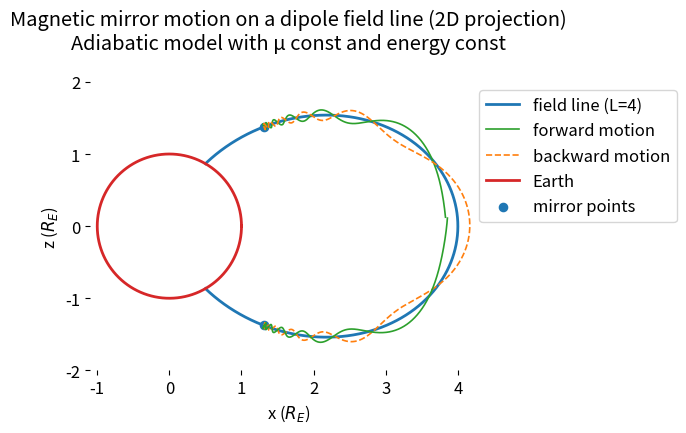

Here is the Python script that generated this plot:
"""
This script visualizes charged particle motion along a dipole field 
line + adiabatic mirror model in the meridional plane (x,z)

We use: 

Normalized units:
  Earth radius R_E = 1
  Equatorial surface field B_E = 1

Dipole magnitude along an L-shell:
  B(λ,L) = (1/L^3) * sqrt(1 + 3 sin^2 λ) / cos^6 λ

1st adiabatic invariant:
  μ = m v_perp^2 / (2 B) = const
so:
  v_perp(λ) = sqrt(2 μ B(λ) / m)

Energy conservation:
  v^2 = v_perp^2 + v_par^2

Mirror point where v_par = 0  <=>  v_perp = v

As integrator, we use explicit Euler for the guiding center motion along the
field line and for the gyro phase evolution. At the mirror points, we reflect
the parallel velocity.

author: Fabrizio Musacchio
date: Jul 2020
"""
# %% IMPORTS
import numpy as np
import matplotlib.pyplot as plt
# remove spines right and top for better aesthetics
plt.rcParams['axes.spines.right'] = False
plt.rcParams['axes.spines.top'] = False
plt.rcParams['axes.spines.left'] = False
plt.rcParams['axes.spines.bottom'] = False
plt.rcParams.update({'font.size': 12})
# %% FUNCTIONS TO CALCULATE FIELD, POSITIONS, ETC.
def r_of_lambda(L, lam):
    return L * (np.cos(lam)**2)

def dipole_Bmag(L, lam):
    c = np.cos(lam)
    s = np.sin(lam)
    return (1.0 / L**3) * np.sqrt(1.0 + 3.0*s*s) / (c**6)

def xyz_on_fieldline(L, lam):
    # Meridional plane y=0, magnetic latitude λ
    # colatitude θ = π/2 - λ
    # x = r sinθ = r cosλ
    # z = r cosθ = r sinλ
    r = r_of_lambda(L, lam)
    x = r * np.cos(lam)
    z = r * np.sin(lam)
    return x, z

def ds_dlambda(L, lam):
    # Arc length along field line in meridional plane:
    # ds^2 = dr^2 + (r dθ)^2, with θ = π/2 - λ => dθ = -dλ
    r = r_of_lambda(L, lam)
    dr = -2.0 * L * np.cos(lam) * np.sin(lam)
    return np.sqrt(dr*dr + r*r)

def unit_tangent_and_normal(L, lam):
    # Numerical tangent on the field line and in-plane normal
    eps = 1e-6
    x1, z1 = xyz_on_fieldline(L, lam - eps)
    x2, z2 = xyz_on_fieldline(L, lam + eps)
    tx, tz = (x2 - x1), (z2 - z1)
    tnorm = np.sqrt(tx*tx + tz*tz) + 1e-15
    tx, tz = tx/tnorm, tz/tnorm
    nx, nz = -tz, tx
    return (tx, tz), (nx, nz)

def find_mirror_latitude(L, alpha_eq, lam_max=1.2):
    # Condition from μ const:
    # B(λ_m) = B_eq / sin^2(alpha_eq)
    Beq = dipole_Bmag(L, 0.0)
    target = Beq / (np.sin(alpha_eq)**2)

    lams = np.linspace(0.0, lam_max, 20001)
    Bvals = dipole_Bmag(L, lams)
    idx = np.argmax(Bvals >= target)

    if Bvals[idx] < target:
        raise RuntimeError("No mirror point found: pitch angle too small or lam_max too low.")

    lam1, lam2 = lams[idx-1], lams[idx]
    B1, B2 = Bvals[idx-1], Bvals[idx]
    return lam1 + (target - B1) * (lam2 - lam1) / (B2 - B1 + 1e-15)

# %% MAIN SCRIPT

# parameters we can set:
L = 4.0                          # L-shell
alpha_eq = np.deg2rad(15.0)      # equatorial pitch angle; larger => mirror point closer to equator
v_total = 1.0                    # total speed (normalized)
m = 3.0
q = 300.0                       # large q/m => small gyroradius in normalized units

# derived constants (do not change!; calculates initial mu and mirror latitude):
Beq = dipole_Bmag(L, 0.0)
vperp_eq = v_total * np.sin(alpha_eq)
mu = 0.5 * m * vperp_eq**2 / Beq
lam_m = find_mirror_latitude(L, alpha_eq, lam_max=np.deg2rad(70))

# initial conditions:
lam = np.deg2rad(2.0)            # start near equator
sgn = +1.0                       # initial direction along field
phi = 0.0                        # gyro phase

# time integration:
dt = 0.002
steps = 9150 # 5000
""" 
Increase the number of steps to get a longer trajectory. However, note that
the explicit Euler integrator is not very accurate, so for very long
simulations the results may become inaccurate due to numerical errors/drift.
"""

# time-stepping loop (numerical integration):
xs, zs, dirs = [], [], []
for _ in range(steps):
    # Euler explicit integrator:
    B = dipole_Bmag(L, lam)
    vperp = np.sqrt(2.0 * mu * B / m)
    vpar = sgn * np.sqrt(max(v_total**2 - vperp**2, 0.0))

    # Guiding center evolution along the field line
    dlam_dt = vpar / (ds_dlambda(L, lam) + 1e-15)
    lam_new = lam + dt * dlam_dt

    # Gyro phase evolution
    dphi_dt = (q * B / m)
    phi_new = phi + dt * dphi_dt

    # mirror reflection at |λ| = λ_m:
    if abs(lam_new) >= lam_m:
        lam_new = np.sign(lam_new) * (2*lam_m - abs(lam_new))
        sgn *= -1.0

    # guiding center position:
    xg, zg = xyz_on_fieldline(L, lam_new)

    # Local normal direction for an in-plane "gyration wiggle"
    (_, _), (nx, nz) = unit_tangent_and_normal(L, lam_new)

    # gyroradius ρ = m v_perp / (q B):
    Bn = dipole_Bmag(L, lam_new)
    vperp_n = np.sqrt(2.0 * mu * Bn / m)
    rho = m * vperp_n / (q * Bn + 1e-15)

    # in-plane wiggle (visualization):
    x = xg + rho * np.cos(phi_new) * nx
    z = zg + rho * np.cos(phi_new) * nz

    xs.append(x)
    zs.append(z)
    dirs.append(sgn)

    lam, phi = lam_new, phi_new

xs = np.array(xs)
zs = np.array(zs)
dirs = np.array(dirs)

# calculate field line for reference for plotting:
lam_foot = np.arccos(1.0 / np.sqrt(L))          # footpoint latitude (r=1)
lam_grid = np.linspace(-lam_foot, lam_foot, 2000)
xf, zf = xyz_on_fieldline(L, lam_grid)

## %% PLOTS
# Plot
fig = plt.figure(figsize=(7.85, 4.5))
plt.plot(xf, zf, linewidth=2, label=f"field line (L={L:g})")
# plt.plot(xs[dirs > 0], zs[dirs > 0], linewidth=1.2, label="forward")
# plt.plot(xs[dirs < 0], zs[dirs < 0], linewidth=1.2, linestyle="--", label="backward")
# get the indices, where the direction changes:
cuts = np.where(np.diff(dirs) != 0)[0] + 1
# define segment boundaries:
starts = np.r_[0, cuts]
ends   = np.r_[cuts, len(xs)]
# now plot each segment separately:
for s, e in zip(starts, ends):
    if dirs[s] > 0:
        plt.plot(xs[s:e], zs[s:e], linewidth=1.2, label=None,
                 c="tab:green")              # forward
    else:
        plt.plot(xs[s:e], zs[s:e], linewidth=1.2, linestyle="--", 
                 label=None, c="tab:orange")  # backward
# dummy plots for legend:
plt.plot([], [], c="tab:green", linewidth=1.2, label="forward motion")
plt.plot([], [], c="tab:orange", linewidth=1.2, linestyle="--", label="backward motion")

# earth:
theta = np.linspace(0, 2*np.pi, 600)
plt.plot(np.cos(theta), np.sin(theta), linewidth=2, label="Earth",
         c="tab:red")

# Mirror points
xM, zM = xyz_on_fieldline(L, lam_m)
plt.scatter([xM, xM], [zM, -zM], s=35, label="mirror points")

plt.gca().set_aspect("equal", adjustable="box")
plt.xlabel("x ($R_E$)")
plt.ylabel("z ($R_E$)")
plt.title("Magnetic mirror motion on a dipole field line (2D projection)\nAdiabatic model with μ const and energy const\n")
plt.legend(loc="upper right", bbox_to_anchor=(1.50, 1.0))
plt.xlim(-1.1, L*1.1)
plt.ylim(-2, 2)

# set x and y ticks:
plt.xticks(np.arange(-1, L+1, 1))
#plt.yticks(np.array([-1.5,-0.5, 0, 0.5, 1.5]))
plt.yticks(np.arange(-2, 2.5, 1))

plt.tight_layout()

out_path = f"magnetic_mirror_2d_L{L}_alpha{np.rad2deg(alpha_eq):.1f}deg.png"
plt.savefig(out_path, dpi=200)
#plt.close(fig)

rho_eq = m * vperp_eq / (q * Beq)
print(f"mirror latitude λ_m = {np.rad2deg(lam_m):.2f} deg")
print(f"equatorial gyroradius ρ_eq ≈ {rho_eq:.3f} R_E")
# %% END
